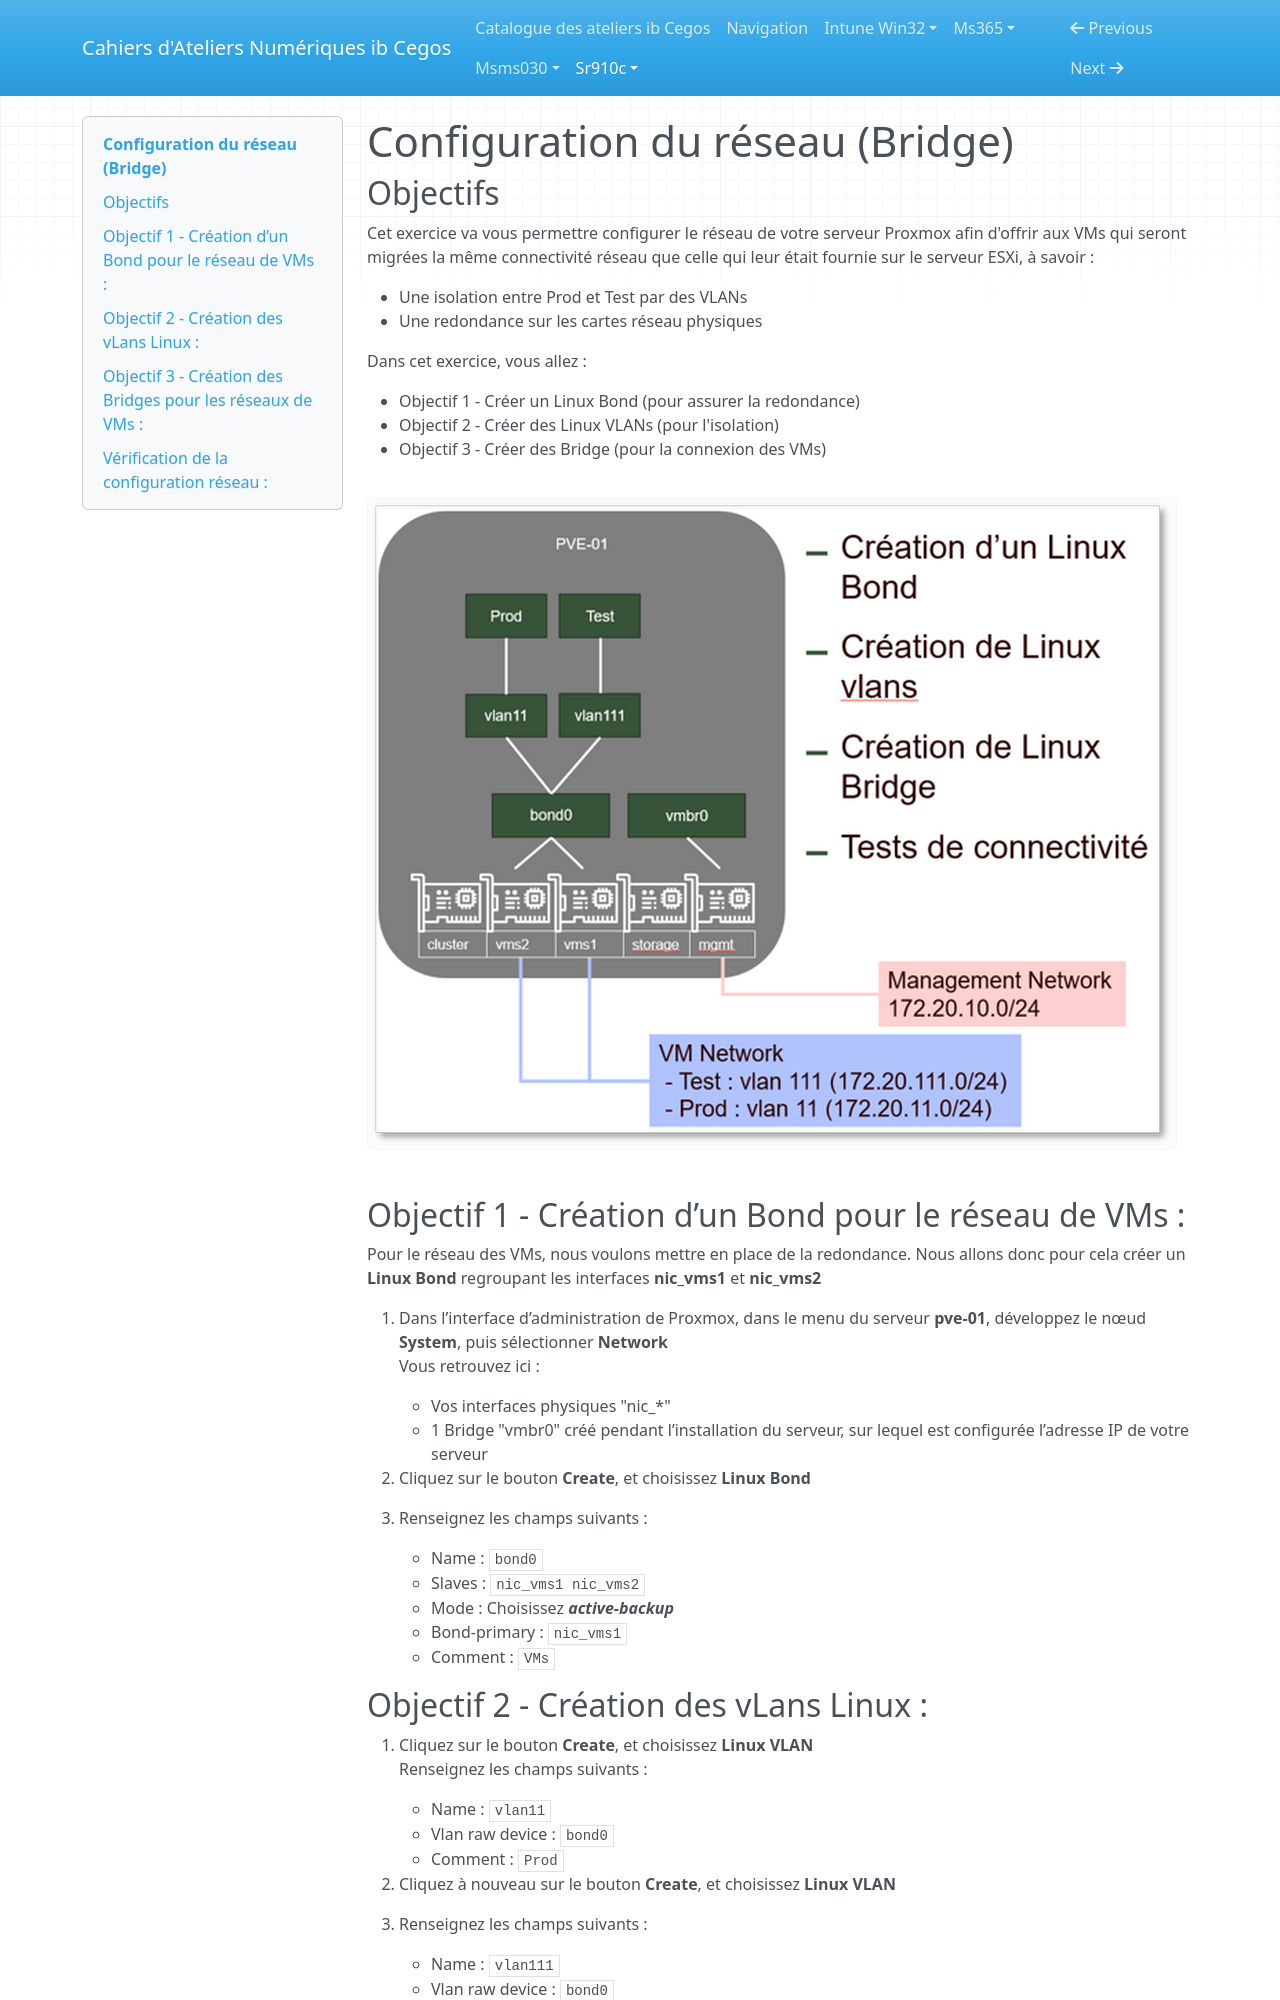

repository: Ib-Cegos/labs · page: sr910c/a1e4/index.html · generator: mkdocs

---
Duree: 15
---

# Configuration du réseau (Bridge)

## Objectifs

Cet exercice va vous permettre configurer le réseau de votre serveur Proxmox afin d'offrir aux VMs qui seront migrées la même connectivité réseau que celle qui leur était fournie sur le serveur ESXi, à savoir :

- Une isolation entre Prod et Test par des VLANs
- Une redondance sur les cartes réseau physiques

Dans cet exercice, vous allez :

- Objectif 1 - Créer un Linux Bond (pour assurer la redondance)
- Objectif 2 - Créer des Linux VLANs (pour l'isolation)
- Objectif 3 - Créer des Bridge (pour la connexion des VMs)

![atelier4](ressources/atelier4.png)

## Objectif 1 - Création d’un Bond pour le réseau de VMs :

Pour le réseau des VMs, nous voulons mettre en place de la redondance. Nous allons donc pour cela créer un **Linux Bond** regroupant les interfaces **nic_vms1** et **nic_vms2**

1. Dans l’interface d’administration de Proxmox, dans le menu du serveur **pve-01**, développez le nœud **System**, puis sélectionner **Network**  
    Vous retrouvez ici :

    - Vos interfaces physiques "nic_*"
    - 1 Bridge "vmbr0" créé pendant l’installation du serveur, sur lequel est configurée l’adresse IP de votre serveur

2. Cliquez sur le bouton **Create**, et choisissez **Linux Bond**
3. Renseignez les champs suivants :

    - Name : ```bond0```
    - Slaves : ```nic_vms1 nic_vms2```
    - Mode : Choisissez ***active-backup***
    - Bond-primary : ```nic_vms1```
    - Comment : ```VMs```

## Objectif 2 - Création des vLans Linux :

1. Cliquez sur le bouton **Create**, et choisissez **Linux VLAN**    
    Renseignez les champs suivants :

    - Name : ```vlan11```
    - Vlan raw device : ```bond0```
    - Comment : ```Prod```

2. Cliquez à nouveau sur le bouton **Create**, et choisissez **Linux VLAN**
3. Renseignez les champs suivants :

    - Name : ```vlan111```
    - Vlan raw device : ```bond0```
    - Comment : ```Test```
